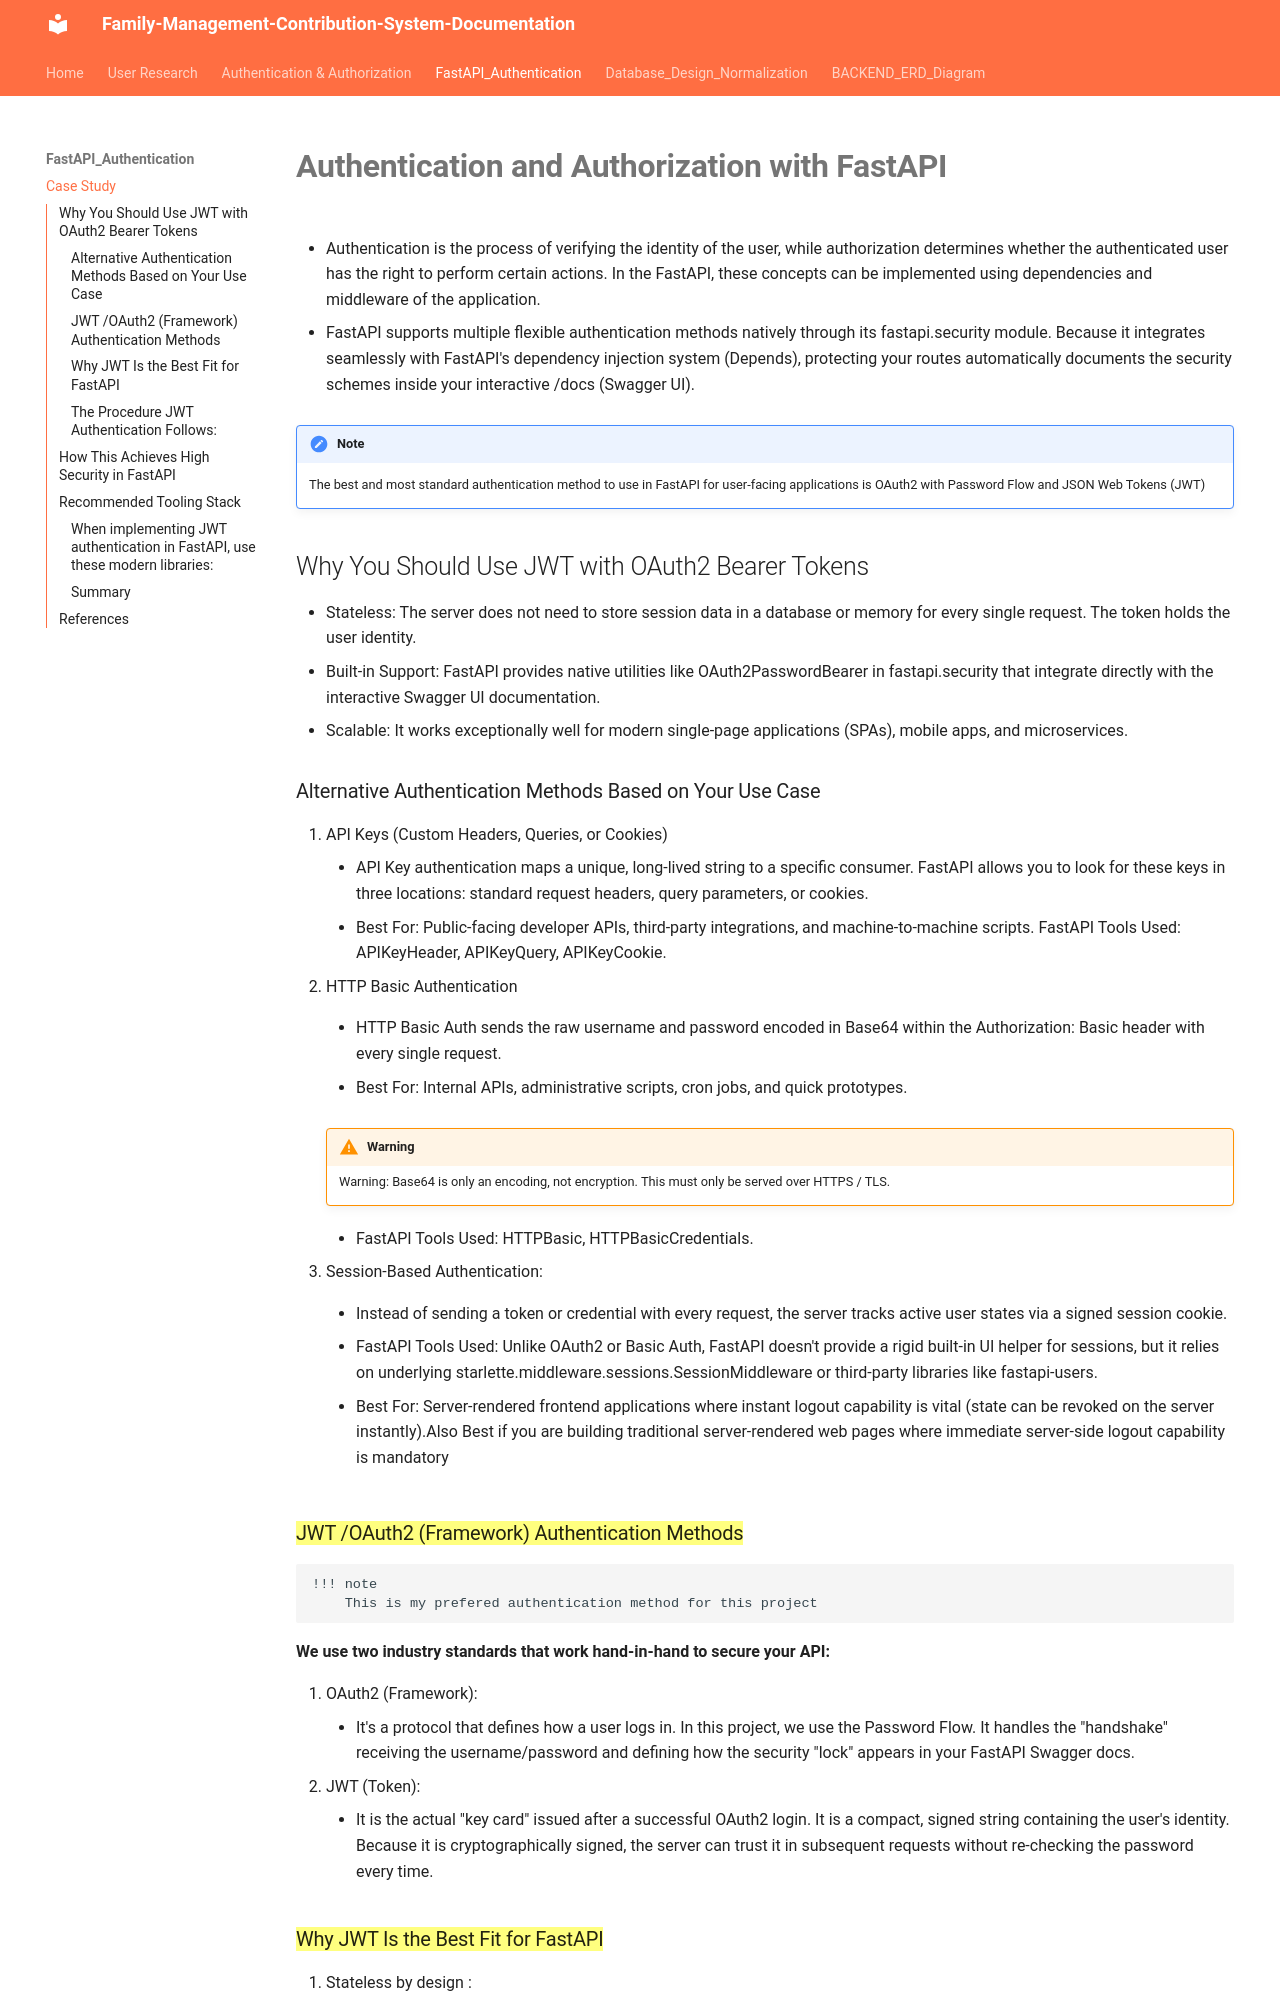

repository: Vinnie-8/family-management-contribution-system · page: fastapi_auth_casestudy/fastapi_authentication/index.html · generator: mkdocs

# **Authentication and Authorization with FastAPI**
- Authentication is the process of verifying the identity of the user, while authorization determines whether the authenticated user has the right to perform certain actions. In the FastAPI, these concepts can be implemented using dependencies and middleware of the application.

- FastAPI supports multiple flexible authentication methods natively through its fastapi.security module. Because it integrates seamlessly with FastAPI's dependency injection system (Depends), protecting your routes automatically documents the security schemes inside your interactive /docs (Swagger UI). 



!!! note
    The best and most standard authentication method to use in FastAPI for user-facing applications is OAuth2 with Password Flow and JSON Web Tokens (JWT)

## Why You Should Use JWT with OAuth2 Bearer Tokens
- Stateless: 
The server does not need to store session data in a database or memory for every single request. The token holds the user identity.
- Built-in Support: FastAPI provides native utilities like OAuth2PasswordBearer in fastapi.security that integrate directly with the interactive Swagger UI documentation.
- Scalable: It works exceptionally well for modern single-page applications (SPAs), mobile apps, and microservices.

### Alternative Authentication Methods Based on Your Use Case
1. API Keys (Custom Headers, Queries, or Cookies)
    - API Key authentication maps a unique, long-lived string to a specific consumer. FastAPI allows you to look for these keys in three locations: standard request headers, query parameters, or cookies. 
    - Best For: Public-facing developer APIs, third-party integrations, and machine-to-machine scripts.
FastAPI Tools Used: APIKeyHeader, APIKeyQuery, APIKeyCookie.
2. HTTP Basic Authentication
    - HTTP Basic Auth sends the raw username and password encoded in Base64 within the Authorization: Basic <credentials> header with every single request. 


    - Best For: Internal APIs, administrative scripts, cron jobs, and quick prototypes.
    !!! warning
        Warning: Base64 is only an encoding, not encryption. This must only be served over HTTPS / TLS.

 
    - FastAPI Tools Used: HTTPBasic, HTTPBasicCredentials.




3. Session-Based Authentication:
    - Instead of sending a token or credential with every request, the server tracks active user states via a signed session cookie. 


    - FastAPI Tools Used: Unlike OAuth2 or Basic Auth, FastAPI doesn't provide a rigid built-in UI helper for sessions, but it relies on underlying starlette.middleware.sessions.SessionMiddleware or third-party libraries like fastapi-users.

    - Best For: Server-rendered frontend applications where instant logout capability is vital (state can be revoked on the server instantly).Also Best if you are building traditional server-rendered web pages where immediate server-side logout capability is mandatory

### ==JWT /OAuth2 (Framework) Authentication Methods== 
    !!! note 
        This is my prefered authentication method for this project
**We use two industry standards that work hand-in-hand to secure your API:**

1. OAuth2 (Framework):
    - It's a protocol that defines how a user logs in. In this project, we use the Password Flow. It handles the "handshake" receiving the username/password and defining how the security "lock" appears in your FastAPI Swagger docs.
2. JWT (Token):
    - It is the actual "key card" issued after a successful OAuth2 login. It is a compact, signed string containing the user's identity. Because it is cryptographically signed, the server can trust it in subsequent requests without re-checking the password every time.
